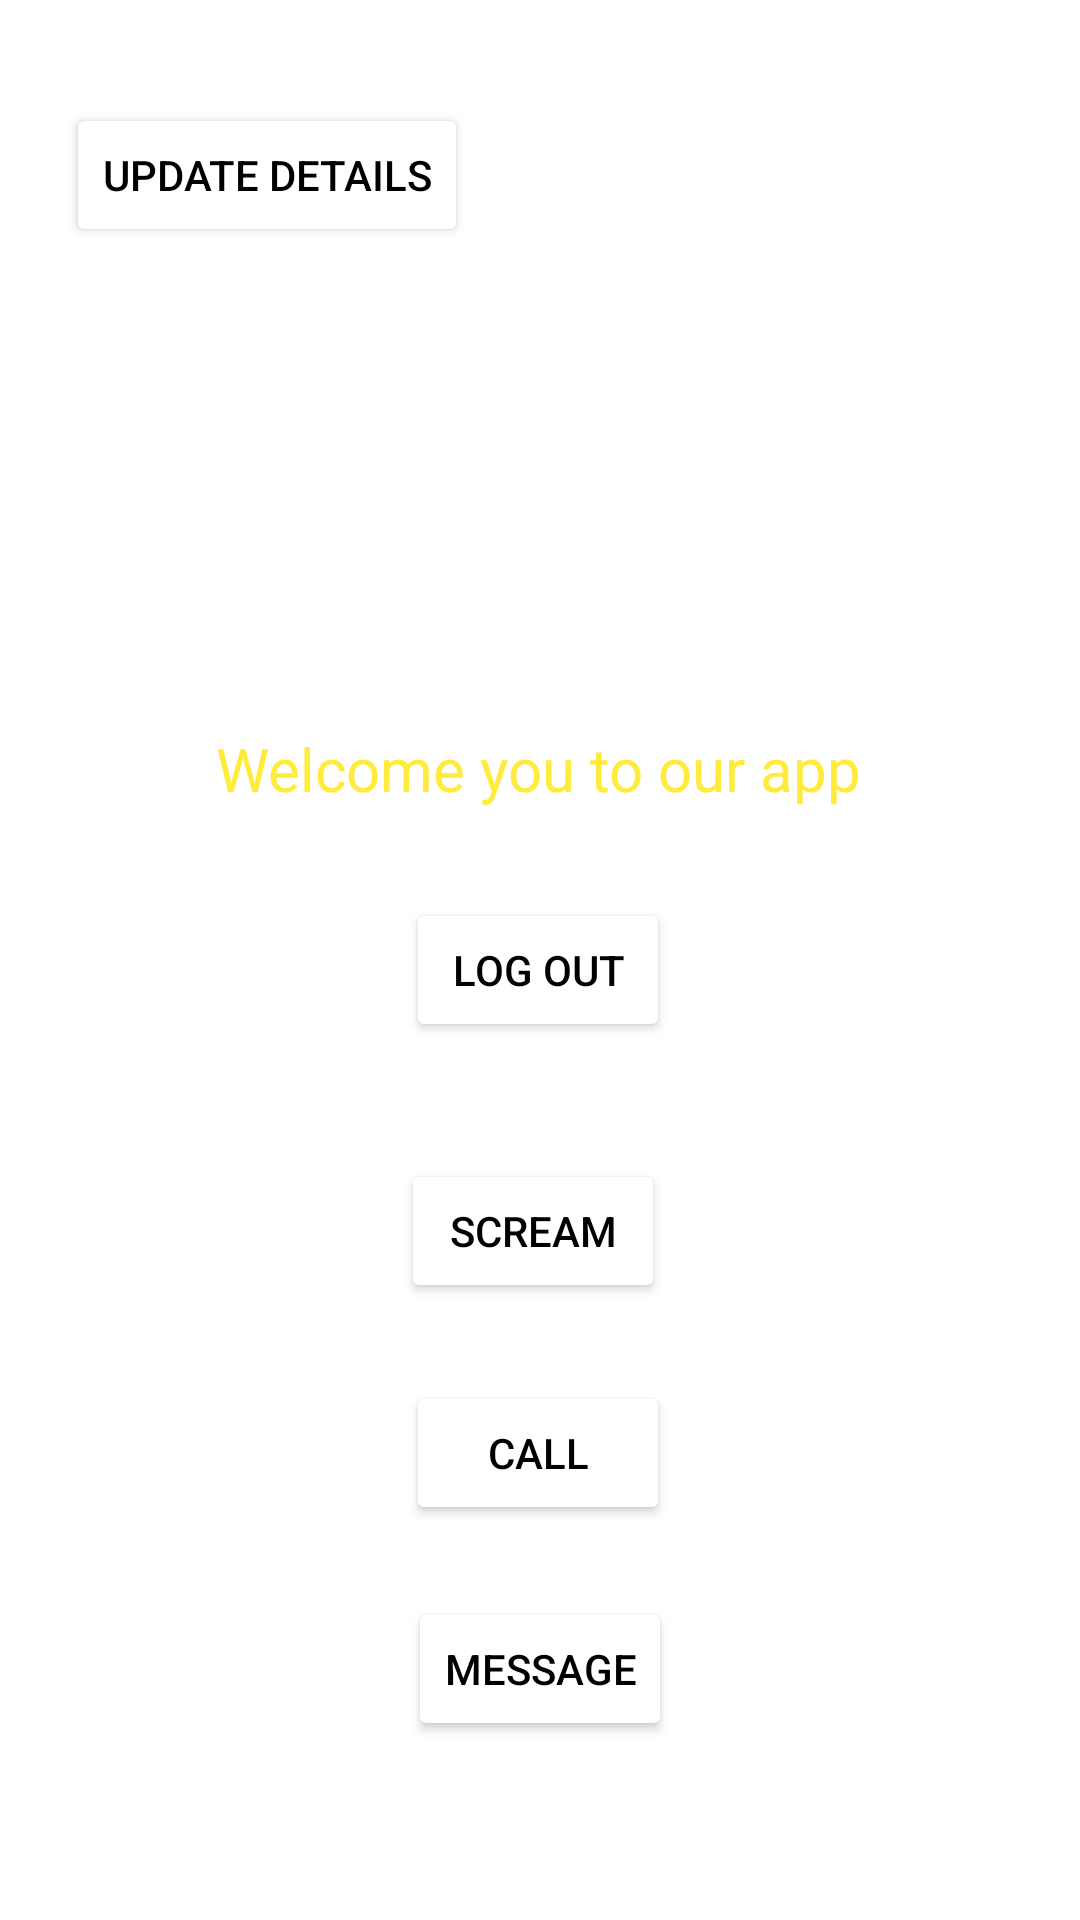

Write the Android layout XML for this screen, with the resource values it uses.
<!-- AndroidManifest.xml: application theme Theme.WomenSafe -->
<!-- res/layout/activity_main.xml -->
<?xml version="1.0" encoding="utf-8"?>
<androidx.constraintlayout.widget.ConstraintLayout xmlns:android="http://schemas.android.com/apk/res/android"
    xmlns:app="http://schemas.android.com/apk/res-auto"
    xmlns:tools="http://schemas.android.com/tools"
    android:layout_width="match_parent"
    android:layout_height="match_parent"
    android:background="@drawable/background"
    tools:context=".MainActivity">

    <TextView
        android:id="@+id/textView4"
        android:layout_width="wrap_content"
        android:layout_height="wrap_content"
        android:text="@string/welcome_you_to_our_app"
        android:textColor="#FFEB3B"
        android:textSize="20sp"
        app:layout_constraintBottom_toBottomOf="parent"
        app:layout_constraintEnd_toEndOf="parent"
        app:layout_constraintHorizontal_bias="0.497"
        app:layout_constraintStart_toStartOf="parent"
        app:layout_constraintTop_toTopOf="parent"
        app:layout_constraintVertical_bias="0.396" />

    <Button
        android:id="@+id/LogoutBtn"
        android:layout_width="wrap_content"
        android:layout_height="wrap_content"
        android:onClick="Logout"
        android:text="@string/log_out"
        android:textColor="@color/black"
        app:backgroundTint="@color/white"
        app:layout_constraintBottom_toBottomOf="parent"
        app:layout_constraintEnd_toEndOf="parent"
        app:layout_constraintHorizontal_bias="0.498"
        app:layout_constraintStart_toStartOf="parent"
        app:layout_constraintTop_toBottomOf="@+id/textView4"
        app:layout_constraintVertical_bias="0.092"
        tools:ignore="OnClick,UsingOnClickInXml" />

    <Button
        android:id="@+id/UpdateDetails"
        android:layout_width="wrap_content"
        android:layout_height="wrap_content"
        android:textColor="@color/black"
        app:backgroundTint="@color/white"
        android:text="@string/update_details"
        app:layout_constraintBottom_toBottomOf="parent"
        app:layout_constraintEnd_toEndOf="parent"
        app:layout_constraintHorizontal_bias="0.097"
        app:layout_constraintStart_toStartOf="parent"
        app:layout_constraintTop_toTopOf="parent"
        app:layout_constraintVertical_bias="0.058" />

    <Button
        android:id="@+id/screamBtn"
        android:layout_width="wrap_content"
        android:layout_height="wrap_content"
        android:textColor="@color/black"
        app:backgroundTint="@color/white"
        android:text="@string/scream"
        android:onClick="scream"
        app:layout_constraintBottom_toBottomOf="parent"
        app:layout_constraintEnd_toEndOf="parent"
        app:layout_constraintHorizontal_bias="0.492"
        app:layout_constraintStart_toStartOf="parent"
        app:layout_constraintTop_toBottomOf="@+id/LogoutBtn"
        app:layout_constraintVertical_bias="0.159" />

    <Button
        android:id="@+id/call"
        android:layout_width="wrap_content"
        android:layout_height="wrap_content"
        android:text="@string/call"
        android:textColor="@color/black"
        app:backgroundTint="@color/white"
        app:layout_constraintBottom_toBottomOf="parent"
        app:layout_constraintEnd_toEndOf="parent"
        app:layout_constraintHorizontal_bias="0.498"
        app:layout_constraintStart_toStartOf="parent"
        app:layout_constraintTop_toBottomOf="@+id/screamBtn"
        app:layout_constraintVertical_bias="0.165" />

    <Button
        android:id="@+id/msgBtn"
        android:layout_width="wrap_content"
        android:layout_height="wrap_content"
        android:text="message"
        android:textColor="@color/black"
        app:backgroundTint="@color/white"
        app:layout_constraintBottom_toBottomOf="parent"
        app:layout_constraintEnd_toEndOf="parent"
        app:layout_constraintStart_toStartOf="parent"
        app:layout_constraintTop_toBottomOf="@+id/call"
        app:layout_constraintVertical_bias="0.288" />

</androidx.constraintlayout.widget.ConstraintLayout>
<!-- resources referenced by this layout -->
<resources>
  <string name="call">call</string>
  <string name="log_out">Log Out</string>
  <string name="scream">Scream</string>
  <string name="update_details">Update Details</string>
  <string name="welcome_you_to_our_app">Welcome you to our app</string>
  <style name="Theme.WomenSafe" parent="Theme.MaterialComponents.DayNight.DarkActionBar">
          
          <item name="colorPrimary">@color/purple_500</item>
          <item name="colorPrimaryVariant">@color/purple_700</item>
          <item name="colorOnPrimary">@color/white</item>
          
          <item name="colorSecondary">@color/teal_200</item>
          <item name="colorSecondaryVariant">@color/teal_700</item>
          <item name="colorOnSecondary">@color/black</item>
          
          <item name="android:statusBarColor" tools:targetApi="l">?attr/colorPrimaryVariant</item>
          
      </style>
  <!-- not gathered from this repository: default colours our renderer supplied (Android Studio template values) -->
  <color name="purple_500">#FF6200EE</color>
  <color name="purple_700">#FF3700B3</color>
  <color name="teal_200">#FF03DAC5</color>
  <color name="teal_700">#FF018786</color>
  <color name="black">#FF000000</color>
  <color name="white">#FFFFFFFF</color>
</resources>
